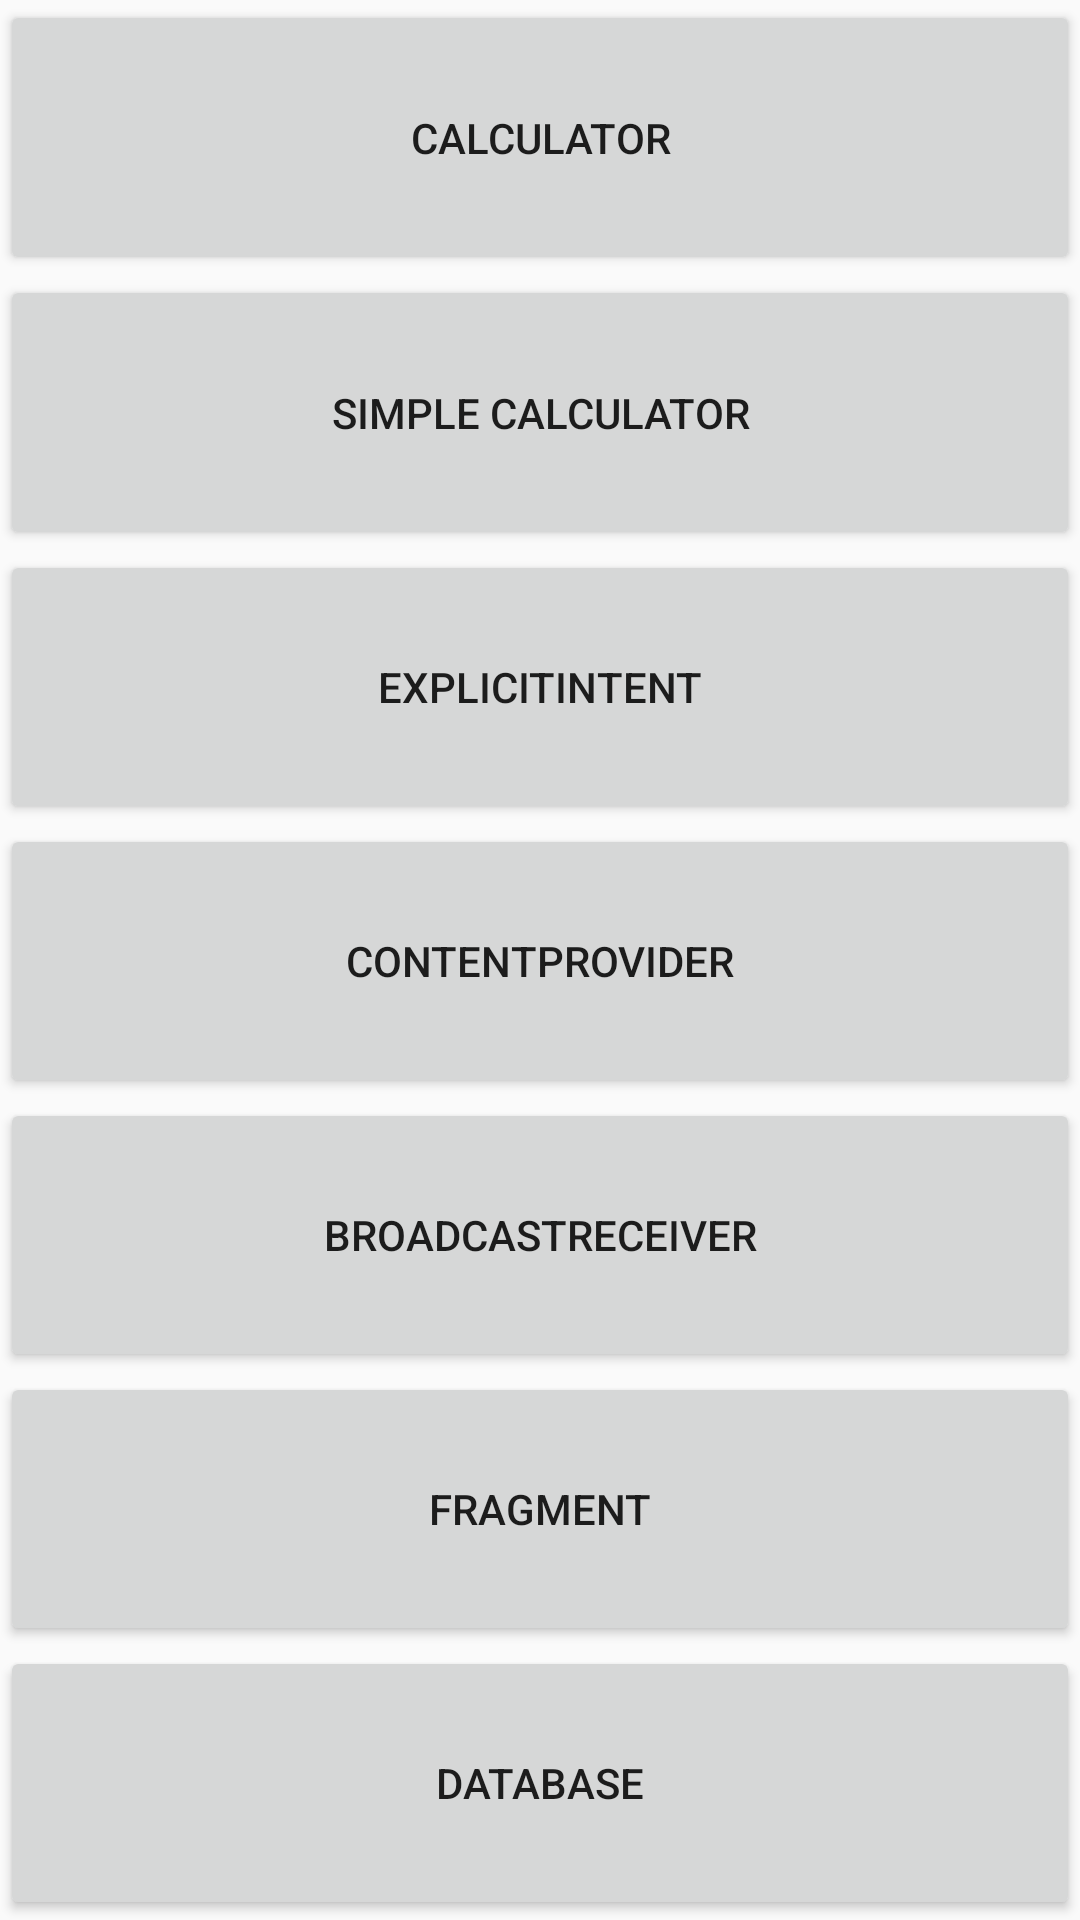

This screen was rendered from an Android layout file. Write that file and the resources it references.
<!-- AndroidManifest.xml: application theme AppTheme -->
<!-- res/layout/activity_main.xml -->
<?xml version="1.0" encoding="utf-8"?>
<LinearLayout xmlns:android="http://schemas.android.com/apk/res/android"
    xmlns:app="http://schemas.android.com/apk/res-auto"
    xmlns:tools="http://schemas.android.com/tools"
    android:id="@+id/register"
    android:layout_width="match_parent"
    android:layout_height="match_parent"
    android:orientation="vertical"
    tools:context=".MainActivity">

    <Button
        android:id="@+id/butCalc"
        android:layout_width="match_parent"
        android:layout_height="match_parent"
        android:text="@string/calculator"
        android:layout_weight="1"
        />

    <Button
        android:id="@+id/btnLogin"
        android:layout_width="match_parent"
        android:layout_height="match_parent"
        android:text="Simple Calculator"
        android:layout_weight="1"
      />

    <Button
        android:id="@+id/reg"
        android:layout_width="match_parent"
        android:layout_height="match_parent"
        android:text="ExplicitIntent"
        android:layout_weight="1"
        />

    <Button
        android:id="@+id/content_provider_but"
        android:layout_width="match_parent"
        android:layout_height="match_parent"
        android:layout_weight="1"
        android:text="ContentProvider" />
    <Button
        android:id="@+id/broadcast_receiver_but"
        android:layout_width="match_parent"
        android:layout_height="match_parent"
        android:layout_weight="1"
        android:text="BroadcastReceiver" />
    <Button
        android:id="@+id/fragment_but"
        android:layout_width="match_parent"
        android:layout_height="match_parent"
        android:layout_weight="1"
        android:text="Fragment" />
    <Button
        android:id="@+id/sql_but"
        android:layout_width="match_parent"
        android:layout_height="match_parent"
        android:layout_weight="1"
        android:text="Database" />
</LinearLayout>
<!-- resources referenced by this layout -->
<resources>
  <string name="calculator">Calculator</string>
  <style name="AppTheme" parent="Theme.AppCompat.Light.DarkActionBar">
          
          <item name="colorPrimary">@color/colorPrimary</item>
          <item name="colorPrimaryDark">@color/colorPrimaryDark</item>
          <item name="colorAccent">@color/colorAccent</item>
      </style>
  <color name="colorPrimary">#008577</color>
  <color name="colorPrimaryDark">#00574B</color>
  <color name="colorAccent">#D81B60</color>
</resources>
